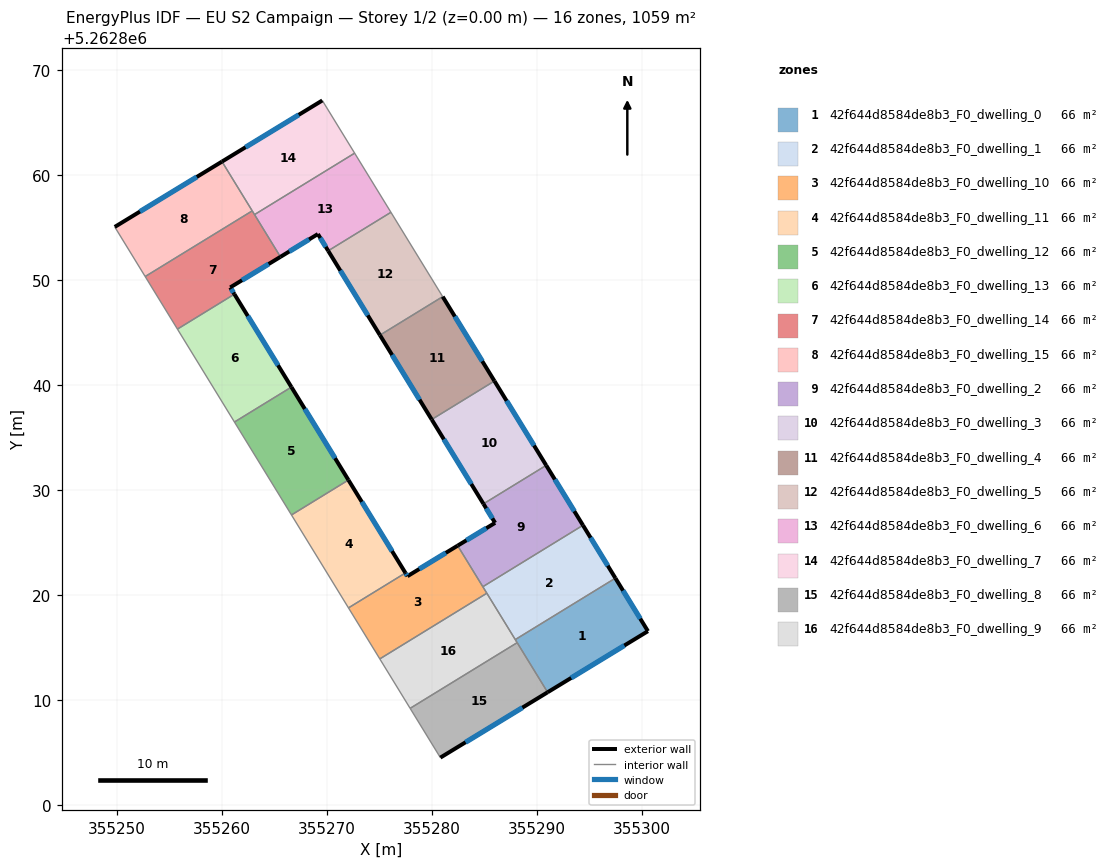
=== STOREY PLAN SPEC (per zone: floor XY polygon, exterior-wall plan segments, windows/doors) ===
zone 1: 42f644d8584de8b3_F0_dwelling_0  (66.2 m²)
  floor: (355297.49, 5262821.59) (355300.59, 5262816.54) (355291.03, 5262810.71) (355287.95, 5262815.73)
  exterior wall: (355291.03, 5262810.71) – (355300.59, 5262816.54)  [11.2 m]
    window: (355293.27, 5262812.08) – (355298.35, 5262815.17)  [9.4 m²]
  exterior wall: (355300.59, 5262816.54) – (355297.49, 5262821.59)  [5.9 m]
    window: (355299.86, 5262817.72) – (355298.22, 5262820.40)  [5.0 m²]
  interior walls: 3
zone 2: 42f644d8584de8b3_F0_dwelling_1  (66.2 m²)
  floor: (355294.40, 5262826.63) (355297.49, 5262821.59) (355287.95, 5262815.73) (355284.85, 5262820.77)
  exterior wall: (355297.49, 5262821.59) – (355294.40, 5262826.63)  [5.9 m]
    window: (355296.76, 5262822.77) – (355295.13, 5262825.45)  [5.0 m²]
  interior walls: 4
zone 3: 42f644d8584de8b3_F0_dwelling_10  (66.2 m²)
  floor: (355282.45, 5262824.69) (355285.24, 5262820.15) (355275.03, 5262813.89) (355272.05, 5262818.76) (355277.48, 5262822.09) (355277.67, 5262821.78)
  exterior wall: (355282.45, 5262824.69) – (355277.67, 5262821.78)  [5.6 m]
    window: (355281.33, 5262824.00) – (355278.79, 5262822.46)  [4.7 m²]
  exterior wall: (355277.67, 5262821.78) – (355277.48, 5262822.09)  [0.4 m]
    window: (355277.62, 5262821.85) – (355277.52, 5262822.01)  [0.3 m²]
  interior walls: 5
zone 4: 42f644d8584de8b3_F0_dwelling_11  (66.2 m²)
  floor: (355272.04, 5262830.94) (355277.48, 5262822.09) (355272.05, 5262818.76) (355266.61, 5262827.61)
  exterior wall: (355277.48, 5262822.09) – (355272.04, 5262830.94)  [10.4 m]
    window: (355276.20, 5262824.17) – (355273.32, 5262828.86)  [8.8 m²]
  interior walls: 3
zone 5: 42f644d8584de8b3_F0_dwelling_12  (66.2 m²)
  floor: (355266.61, 5262839.80) (355272.04, 5262830.94) (355266.61, 5262827.61) (355261.18, 5262836.47)
  exterior wall: (355272.04, 5262830.94) – (355266.61, 5262839.80)  [10.4 m]
    window: (355270.77, 5262833.02) – (355267.89, 5262837.72)  [8.8 m²]
  interior walls: 3
zone 6: 42f644d8584de8b3_F0_dwelling_13  (66.2 m²)
  floor: (355261.17, 5262848.66) (355266.61, 5262839.80) (355261.18, 5262836.47) (355255.74, 5262845.33)
  exterior wall: (355266.61, 5262839.80) – (355261.17, 5262848.66)  [10.4 m]
    window: (355265.33, 5262841.88) – (355262.45, 5262846.58)  [8.8 m²]
  interior walls: 3
zone 7: 42f644d8584de8b3_F0_dwelling_14  (66.2 m²)
  floor: (355262.87, 5262856.60) (355265.56, 5262852.21) (355260.78, 5262849.30) (355261.17, 5262848.66) (355255.74, 5262845.33) (355252.67, 5262850.34)
  exterior wall: (355260.78, 5262849.30) – (355265.56, 5262852.21)  [5.6 m]
    window: (355261.90, 5262849.99) – (355264.44, 5262851.53)  [4.7 m²]
  exterior wall: (355261.17, 5262848.66) – (355260.78, 5262849.30)  [0.8 m]
    window: (355261.08, 5262848.81) – (355260.87, 5262849.15)  [0.6 m²]
  interior walls: 5
zone 8: 42f644d8584de8b3_F0_dwelling_15  (66.2 m²)
  floor: (355259.99, 5262861.30) (355262.87, 5262856.60) (355252.67, 5262850.34) (355249.77, 5262855.07)
  exterior wall: (355259.99, 5262861.30) – (355249.77, 5262855.07)  [12.0 m]
    window: (355257.59, 5262859.83) – (355252.17, 5262856.53)  [10.1 m²]
  interior walls: 3
zone 9: 42f644d8584de8b3_F0_dwelling_2  (66.2 m²)
  floor: (355290.90, 5262832.34) (355294.40, 5262826.63) (355284.85, 5262820.77) (355282.45, 5262824.69) (355286.03, 5262826.86) (355284.91, 5262828.67)
  exterior wall: (355294.40, 5262826.63) – (355290.90, 5262832.34)  [6.7 m]
    window: (355293.58, 5262827.97) – (355291.72, 5262831.00)  [5.7 m²]
  exterior wall: (355286.03, 5262826.86) – (355282.45, 5262824.69)  [4.2 m]
    window: (355285.19, 5262826.35) – (355283.29, 5262825.20)  [3.5 m²]
  exterior wall: (355284.91, 5262828.67) – (355286.03, 5262826.86)  [2.1 m]
    window: (355285.17, 5262828.25) – (355285.76, 5262827.29)  [1.8 m²]
  interior walls: 3
zone 10: 42f644d8584de8b3_F0_dwelling_3  (66.2 m²)
  floor: (355285.96, 5262840.38) (355290.90, 5262832.34) (355284.91, 5262828.67) (355279.98, 5262836.71)
  exterior wall: (355279.98, 5262836.71) – (355284.91, 5262828.67)  [9.4 m]
    window: (355281.14, 5262834.82) – (355283.76, 5262830.56)  [8.0 m²]
  exterior wall: (355290.90, 5262832.34) – (355285.96, 5262840.38)  [9.4 m]
    window: (355289.74, 5262834.23) – (355287.12, 5262838.49)  [8.0 m²]
  interior walls: 2
zone 11: 42f644d8584de8b3_F0_dwelling_4  (66.2 m²)
  floor: (355281.03, 5262848.42) (355285.96, 5262840.38) (355279.98, 5262836.71) (355275.05, 5262844.75)
  exterior wall: (355275.05, 5262844.75) – (355279.98, 5262836.71)  [9.4 m]
    window: (355276.21, 5262842.86) – (355278.82, 5262838.60)  [8.0 m²]
  exterior wall: (355285.96, 5262840.38) – (355281.03, 5262848.42)  [9.4 m]
    window: (355284.80, 5262842.27) – (355282.19, 5262846.53)  [8.0 m²]
  interior walls: 2
zone 12: 42f644d8584de8b3_F0_dwelling_5  (66.2 m²)
  floor: (355276.09, 5262856.46) (355281.03, 5262848.42) (355275.05, 5262844.75) (355270.11, 5262852.79)
  exterior wall: (355270.11, 5262852.79) – (355275.05, 5262844.75)  [9.4 m]
    window: (355271.27, 5262850.90) – (355273.89, 5262846.64)  [8.0 m²]
  interior walls: 3
zone 13: 42f644d8584de8b3_F0_dwelling_6  (66.2 m²)
  floor: (355272.64, 5262862.10) (355276.09, 5262856.46) (355270.11, 5262852.79) (355269.13, 5262854.39) (355265.56, 5262852.21) (355263.09, 5262856.24)
  exterior wall: (355269.13, 5262854.39) – (355270.11, 5262852.79)  [1.9 m]
    window: (355269.36, 5262854.01) – (355269.88, 5262853.17)  [1.6 m²]
  exterior wall: (355265.56, 5262852.21) – (355269.13, 5262854.39)  [4.2 m]
    window: (355266.40, 5262852.73) – (355268.30, 5262853.88)  [3.5 m²]
  interior walls: 4
zone 14: 42f644d8584de8b3_F0_dwelling_7  (66.2 m²)
  floor: (355269.55, 5262867.12) (355272.64, 5262862.10) (355263.09, 5262856.24) (355259.99, 5262861.30)
  exterior wall: (355269.55, 5262867.12) – (355259.99, 5262861.30)  [11.2 m]
    window: (355267.31, 5262865.75) – (355262.24, 5262862.66)  [9.4 m²]
  interior walls: 4
zone 15: 42f644d8584de8b3_F0_dwelling_8  (66.2 m²)
  floor: (355288.13, 5262815.44) (355291.03, 5262810.71) (355280.81, 5262804.48) (355277.92, 5262809.18)
  exterior wall: (355280.81, 5262804.48) – (355291.03, 5262810.71)  [12.0 m]
    window: (355283.21, 5262805.95) – (355288.63, 5262809.25)  [10.1 m²]
  interior walls: 3
zone 16: 42f644d8584de8b3_F0_dwelling_9  (66.2 m²)
  floor: (355285.24, 5262820.15) (355288.13, 5262815.44) (355277.92, 5262809.18) (355275.03, 5262813.89)
  interior walls: 5

=== DERIVED (storey summary) ===
Building: EU S2 Campaign
Storey: 1 of 2  (floor level z = 0.00 m)
Storey gross floor area: 1059.0 m²
Zones on this storey: 16
  - 42f644d8584de8b3_F0_dwelling_0: floor 66.2 m²; exterior wall 17.1 m (51.4 m²); 2 window(s) 14.5 m²; WWR 28.1%
  - 42f644d8584de8b3_F0_dwelling_1: floor 66.2 m²; exterior wall 5.9 m (17.7 m²); 1 window(s) 5.0 m²; WWR 28.1%
  - 42f644d8584de8b3_F0_dwelling_10: floor 66.2 m²; exterior wall 6.0 m (17.9 m²); 2 window(s) 5.0 m²; WWR 28.1%
  - 42f644d8584de8b3_F0_dwelling_11: floor 66.2 m²; exterior wall 10.4 m (31.2 m²); 1 window(s) 8.8 m²; WWR 28.1%
  - 42f644d8584de8b3_F0_dwelling_12: floor 66.2 m²; exterior wall 10.4 m (31.2 m²); 1 window(s) 8.8 m²; WWR 28.1%
  - 42f644d8584de8b3_F0_dwelling_13: floor 66.2 m²; exterior wall 10.4 m (31.2 m²); 1 window(s) 8.8 m²; WWR 28.1%
  - 42f644d8584de8b3_F0_dwelling_14: floor 66.2 m²; exterior wall 6.4 m (19.1 m²); 2 window(s) 5.4 m²; WWR 28.1%
  - 42f644d8584de8b3_F0_dwelling_15: floor 66.2 m²; exterior wall 12.0 m (35.9 m²); 1 window(s) 10.1 m²; WWR 28.1%
  - 42f644d8584de8b3_F0_dwelling_2: floor 66.2 m²; exterior wall 13.0 m (39.0 m²); 3 window(s) 11.0 m²; WWR 28.1%
  - 42f644d8584de8b3_F0_dwelling_3: floor 66.2 m²; exterior wall 18.9 m (56.6 m²); 2 window(s) 15.9 m²; WWR 28.1%
  - 42f644d8584de8b3_F0_dwelling_4: floor 66.2 m²; exterior wall 18.9 m (56.6 m²); 2 window(s) 15.9 m²; WWR 28.1%
  - 42f644d8584de8b3_F0_dwelling_5: floor 66.2 m²; exterior wall 9.4 m (28.3 m²); 1 window(s) 8.0 m²; WWR 28.1%
  - 42f644d8584de8b3_F0_dwelling_6: floor 66.2 m²; exterior wall 6.1 m (18.2 m²); 2 window(s) 5.1 m²; WWR 28.1%
  - 42f644d8584de8b3_F0_dwelling_7: floor 66.2 m²; exterior wall 11.2 m (33.6 m²); 1 window(s) 9.4 m²; WWR 28.1%
  - 42f644d8584de8b3_F0_dwelling_8: floor 66.2 m²; exterior wall 12.0 m (35.9 m²); 1 window(s) 10.1 m²; WWR 28.1%
  - 42f644d8584de8b3_F0_dwelling_9: floor 66.2 m²
Zone adjacency (shared interzone walls):
  - 42f644d8584de8b3_F0_dwelling_0 ↔ 42f644d8584de8b3_F0_dwelling_1
  - 42f644d8584de8b3_F0_dwelling_0 ↔ 42f644d8584de8b3_F0_dwelling_8
  - 42f644d8584de8b3_F0_dwelling_0 ↔ 42f644d8584de8b3_F0_dwelling_9
  - 42f644d8584de8b3_F0_dwelling_1 ↔ 42f644d8584de8b3_F0_dwelling_10
  - 42f644d8584de8b3_F0_dwelling_1 ↔ 42f644d8584de8b3_F0_dwelling_2
  - 42f644d8584de8b3_F0_dwelling_1 ↔ 42f644d8584de8b3_F0_dwelling_9
  - 42f644d8584de8b3_F0_dwelling_10 ↔ 42f644d8584de8b3_F0_dwelling_11
  - 42f644d8584de8b3_F0_dwelling_10 ↔ 42f644d8584de8b3_F0_dwelling_2
  - 42f644d8584de8b3_F0_dwelling_10 ↔ 42f644d8584de8b3_F0_dwelling_9
  - 42f644d8584de8b3_F0_dwelling_11 ↔ 42f644d8584de8b3_F0_dwelling_12
  - 42f644d8584de8b3_F0_dwelling_12 ↔ 42f644d8584de8b3_F0_dwelling_13
  - 42f644d8584de8b3_F0_dwelling_13 ↔ 42f644d8584de8b3_F0_dwelling_14
  - 42f644d8584de8b3_F0_dwelling_14 ↔ 42f644d8584de8b3_F0_dwelling_15
  - 42f644d8584de8b3_F0_dwelling_14 ↔ 42f644d8584de8b3_F0_dwelling_6
  - 42f644d8584de8b3_F0_dwelling_14 ↔ 42f644d8584de8b3_F0_dwelling_7
  - 42f644d8584de8b3_F0_dwelling_15 ↔ 42f644d8584de8b3_F0_dwelling_7
  - 42f644d8584de8b3_F0_dwelling_2 ↔ 42f644d8584de8b3_F0_dwelling_3
  - 42f644d8584de8b3_F0_dwelling_3 ↔ 42f644d8584de8b3_F0_dwelling_4
  - 42f644d8584de8b3_F0_dwelling_4 ↔ 42f644d8584de8b3_F0_dwelling_5
  - 42f644d8584de8b3_F0_dwelling_5 ↔ 42f644d8584de8b3_F0_dwelling_6
  - 42f644d8584de8b3_F0_dwelling_6 ↔ 42f644d8584de8b3_F0_dwelling_7
  - 42f644d8584de8b3_F0_dwelling_8 ↔ 42f644d8584de8b3_F0_dwelling_9